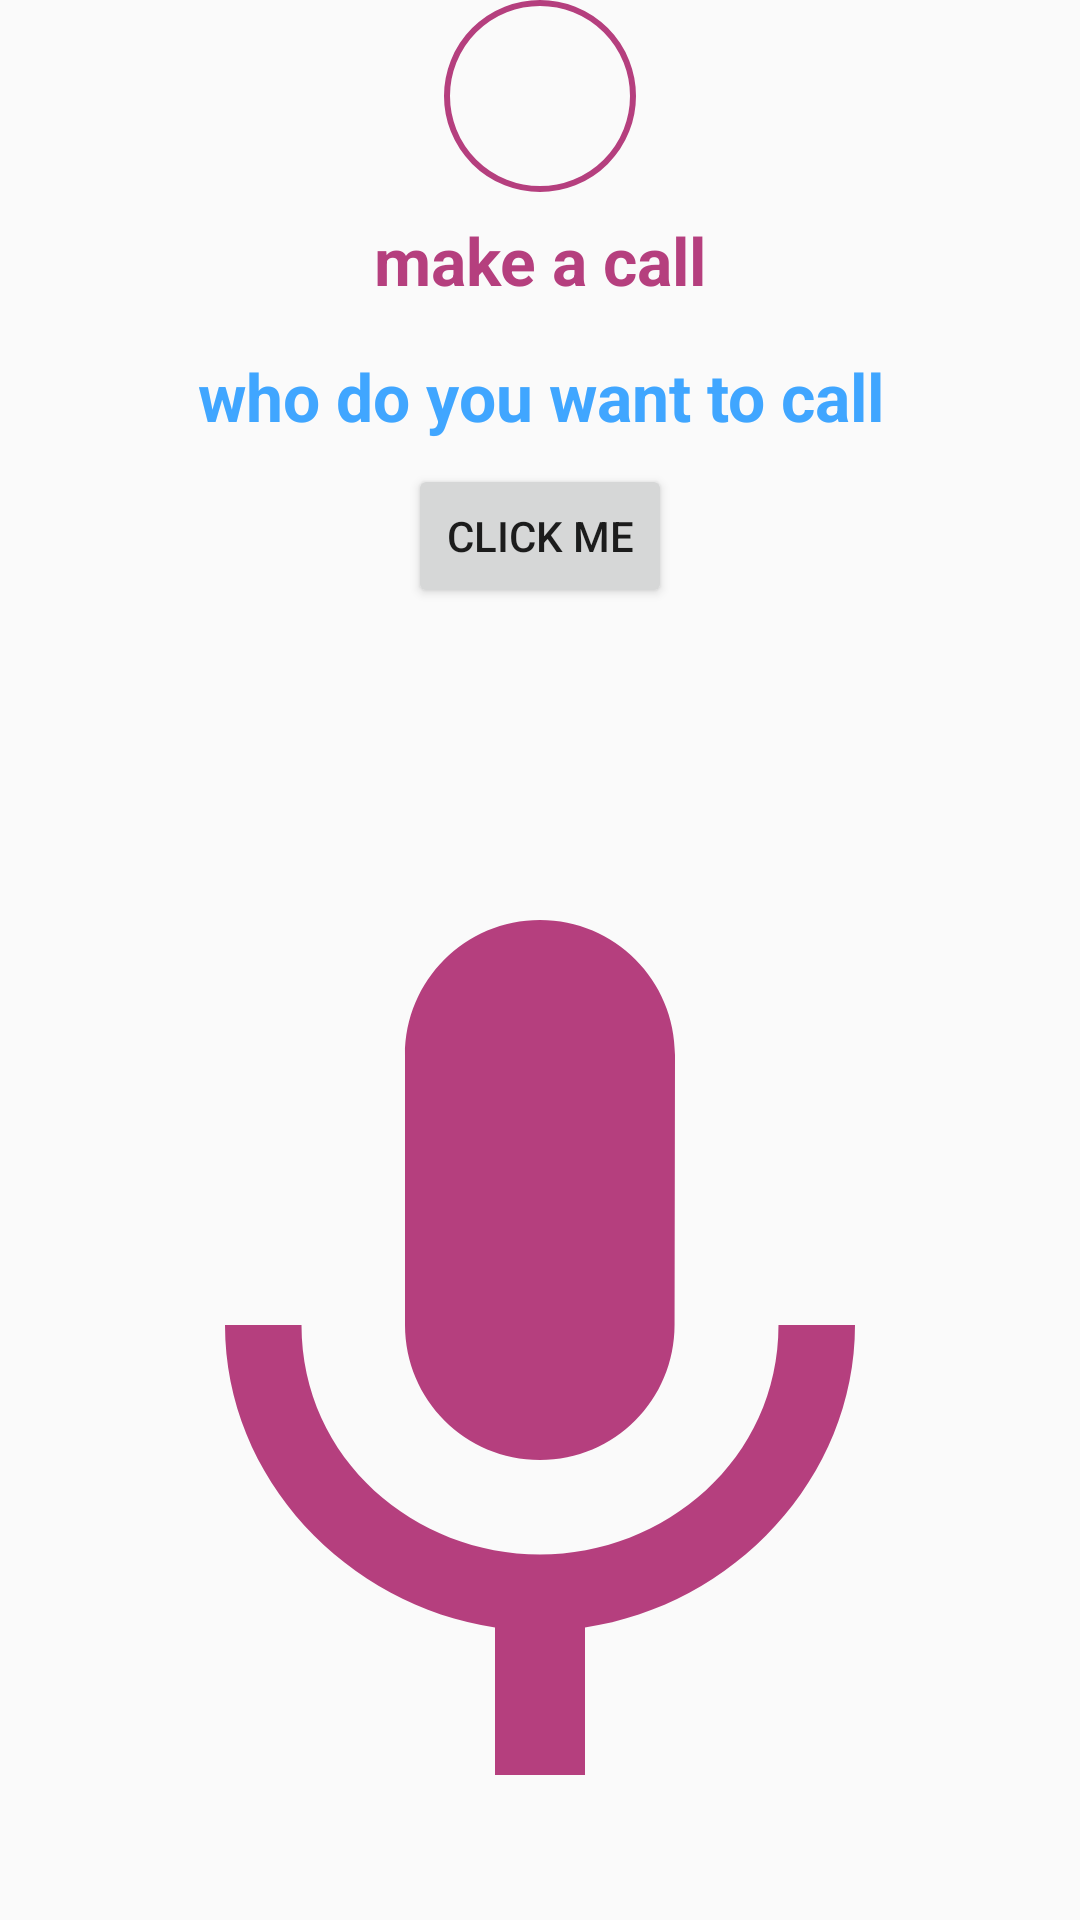

Produce the Android XML layout that renders to this screen, including the resource entries it uses.
<!-- AndroidManifest.xml: application theme AppTheme -->
<!-- res/layout/activity_call.xml -->
<?xml version="1.0" encoding="utf-8"?>
<LinearLayout xmlns:android="http://schemas.android.com/apk/res/android"
    xmlns:app="http://schemas.android.com/apk/res-auto"
    xmlns:tools="http://schemas.android.com/tools"
    android:layout_width="match_parent"
    android:layout_height="match_parent"
    android:orientation="vertical"
    tools:context="com.text.speech.ui.CallActivity">
    
    <ImageView
        android:id="@+id/img_call"
        android:layout_width="64dp"
        android:layout_height="64dp"
        android:orientation= "vertical"
        android:padding="8dp"
        android:layout_gravity="center"
        android:background="@drawable/circle"
        android:foreground="?android:attr/selectableItemBackground"
        app:srcCompat ="@drawable/ic_call"
        android:contentDescription="Voice Icon"/>
    
    <TextView
        android:id="@+id/tv_call"
        android:layout_width="match_parent"
        android:layout_height="wrap_content" 
        android:gravity="center"
        android:layout_margin="8dp"
        android:textStyle="bold"
        android:textColor="@color/colorPrimary"
        android:text="make a call"
        android:textSize="22sp" />
    
    <TextView
        android:layout_width="match_parent"
        android:layout_height="wrap_content"
        android:gravity="center"
        android:layout_margin="8dp"
        android:textStyle="bold"
        android:textColor="@color/colorAccent"
        android:text="who do you want to call"
        android:textSize="22sp" />



    <Button
        android:layout_width="wrap_content"
        android:layout_height="wrap_content"
        android:text="click me"
        android:id="@+id/button1"
        android:layout_gravity="center_horizontal"/>

    <TextView
        android:id="@+id/tv_logs"
        android:layout_width="match_parent"
        android:layout_height="wrap_content"
        android:layout_margin="8dp"
        android:textAppearance="?android:textAppearanceMedium"
        android:gravity="center"
        tools:text="Log"/>

    <ProgressBar
        android:id="@+id/progress_bar"
        android:layout_width="wrap_content"
        android:layout_height="wrap_content"
        android:layout_marginTop="8dp"
        android:layout_gravity="center"
        android:visibility="gone"
        app:layout_constraintEnd_toEndOf="parent"
        app:layout_constraintStart_toStartOf="parent"
        app:layout_constraintTop_toBottomOf="@id/tv_call" />

    <ImageView
        android:layout_width="match_parent"
        android:layout_height="0dp"
        android:id="@+id/img_voice"
        android:layout_weight="1"
        android:foreground="?android:attr/selectableItemBackground"
        app:srcCompat ="@drawable/ic_voice"
        android:contentDescription="Voice Icon"/>

</LinearLayout>
<!-- resources referenced by this layout -->
<resources>
  <color name="colorAccent">#40a6ff</color>
  <color name="colorPrimary">#b53f7e</color>
  <!-- drawable circle (drawable) -->
  <?xml version="1.0" encoding="utf-8"?>
      <shape xmlns:android="http://schemas.android.com/apk/res/android"
      android:shape="oval">
  
      <stroke
          android:color="@color/colorPrimary"
          android:width="2dp"/>
      <corners android:radius="10dp"/>
      <padding android:top="10dp"
          android:right="10dp"
          android:left="10dp"
          android:bottom="10dp"/>
  </shape>
  <!-- drawable ic_voice (drawable) -->
  <vector xmlns:android="http://schemas.android.com/apk/res/android"
          android:width="24dp"
          android:height="24dp"
          android:viewportWidth="24.0"
          android:viewportHeight="24.0">
      <path
          android:fillColor="@color/colorPrimary"
          android:pathData="M12,15c1.66,0 2.99,-1.34 2.99,-3L15,6c0,-1.66 -1.34,-3 -3,-3S9,4.34 9,6v6c0,1.66 1.34,3 3,3zM17.3,12c0,3 -2.54,5.1 -5.3,5.1S6.7,15 6.7,12L5,12c0,3.42 2.72,6.23 6,6.72L11,22h2v-3.28c3.28,-0.48 6,-3.3 6,-6.72h-1.7z"/>
  </vector>
  <style name="AppTheme" parent="Theme.AppCompat.Light.DarkActionBar">
          
          <item name="colorPrimary">@color/colorPrimary</item>
          <item name="colorPrimaryDark">@color/colorPrimaryDark</item>
          <item name="colorAccent">@color/colorAccent</item>
          
  
      </style>
  <color name="colorPrimaryDark">#7e2c58</color>
</resources>
